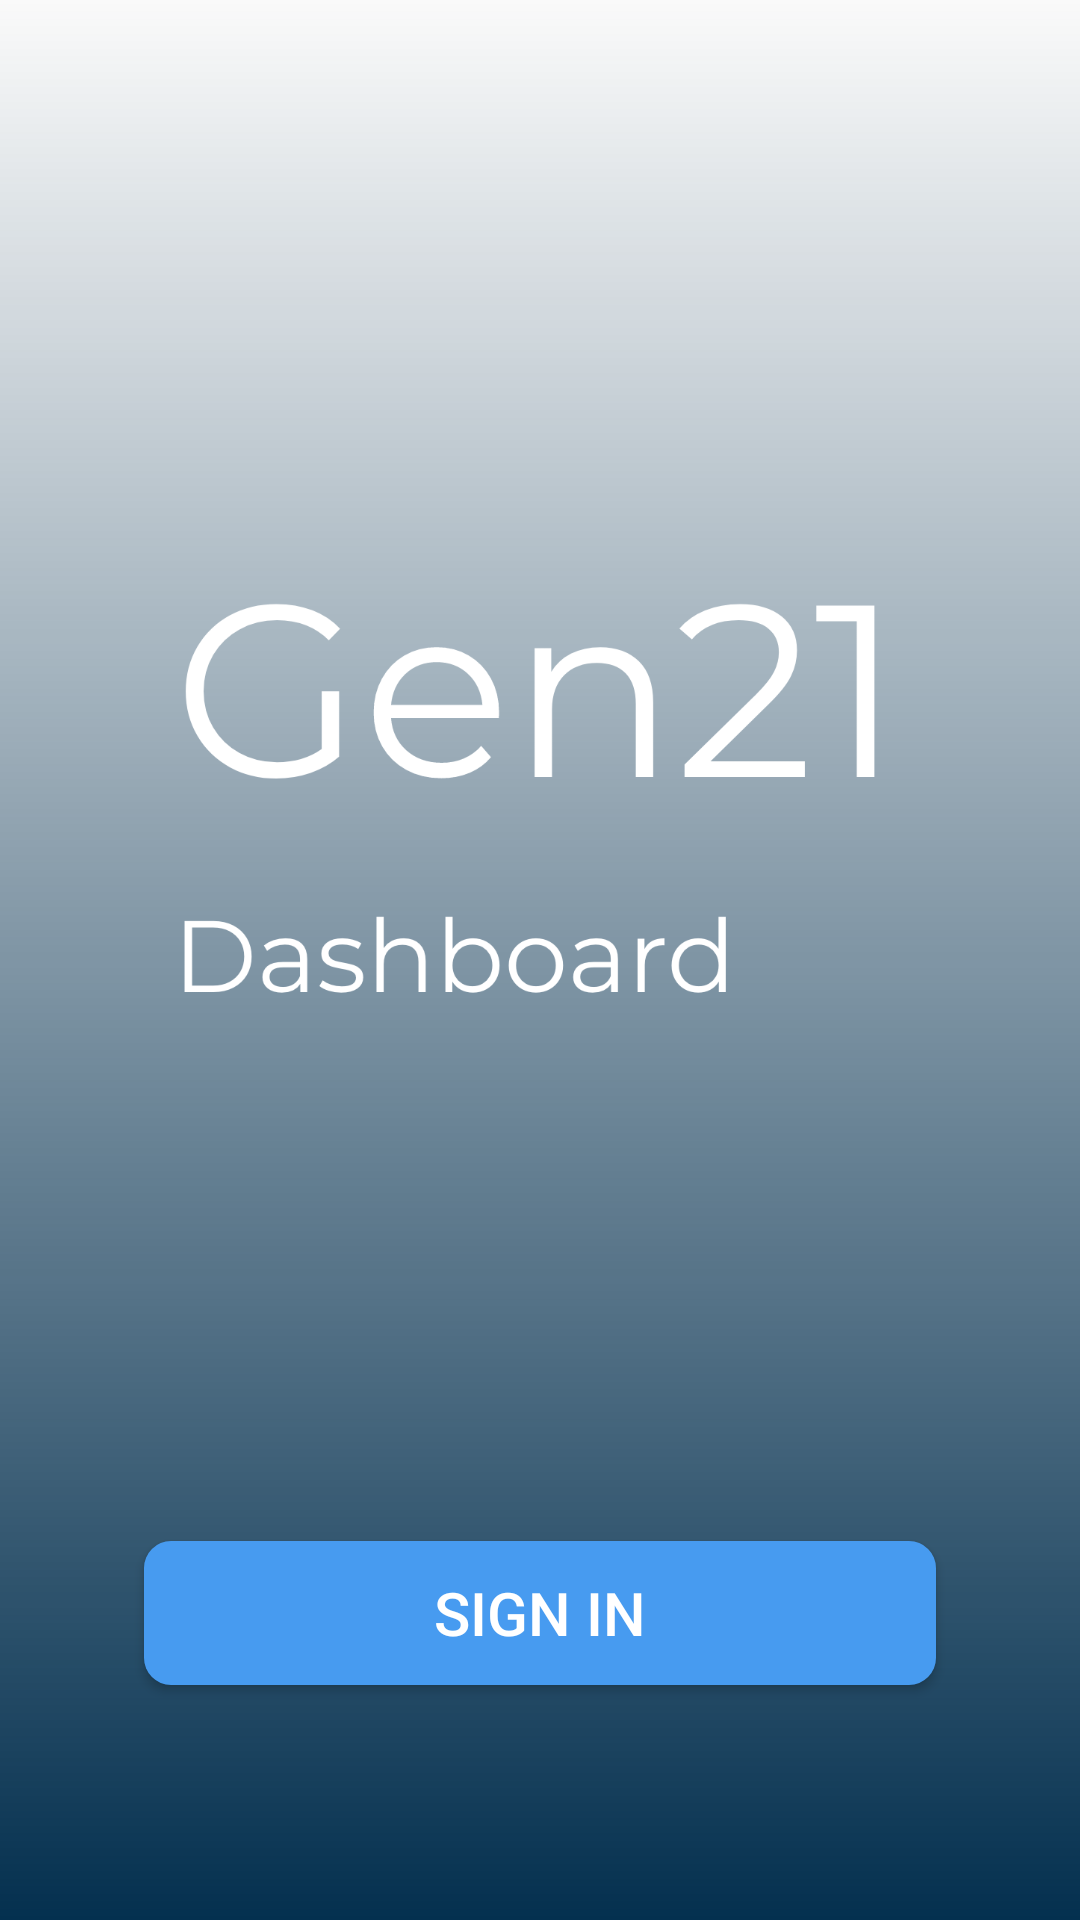

Reconstruct the res/layout file that produces this screen, plus the resources it refers to.
<!-- AndroidManifest.xml: activity theme AppThemeNoActionbar -->
<!-- res/layout/activity_get_started.xml -->
<?xml version="1.0" encoding="utf-8"?>
<androidx.constraintlayout.widget.ConstraintLayout xmlns:android="http://schemas.android.com/apk/res/android"
    xmlns:app="http://schemas.android.com/apk/res-auto"
    xmlns:tools="http://schemas.android.com/tools"
    android:layout_width="match_parent"
    android:layout_height="match_parent"
    tools:context=".view.GetStartedActivity">

    <View
        android:id="@+id/view2"
        android:layout_width="match_parent"
        android:layout_height="match_parent"
        android:background="@drawable/bgimage"
        app:layout_constraintBottom_toBottomOf="parent"
        app:layout_constraintEnd_toEndOf="parent"
        app:layout_constraintStart_toStartOf="parent"
        app:layout_constraintTop_toTopOf="parent" />

    <View
        android:id="@+id/view"
        android:layout_width="match_parent"
        android:layout_height="match_parent"
        android:background="@drawable/bg_overlay_getstarted" />

    <ImageView
        android:id="@+id/imageView"
        android:layout_width="244dp"
        android:layout_height="160dp"
        android:layout_marginStart="24dp"
        android:layout_marginTop="180dp"
        android:layout_marginEnd="24dp"
        android:src="@drawable/applogo"
        app:layout_constraintEnd_toEndOf="parent"
        app:layout_constraintHorizontal_bias="0.495"
        app:layout_constraintStart_toStartOf="parent"
        app:layout_constraintTop_toTopOf="@+id/view" />

    <Button
        android:id="@+id/btn_signin"
        android:layout_width="match_parent"
        android:layout_height="48dp"
        android:layout_marginStart="48dp"
        android:layout_marginTop="32dp"
        android:layout_marginEnd="48dp"
        android:layout_marginBottom="24dp"
        android:background="@drawable/bg_btn_blue_primary"
        android:text="@string/sign_in"
        android:textColor="@color/whitePrimary"
        android:textSize="20sp"
        app:layout_constraintBottom_toBottomOf="@+id/view"
        app:layout_constraintEnd_toEndOf="parent"
        app:layout_constraintHorizontal_bias="0.0"
        app:layout_constraintStart_toStartOf="parent"
        app:layout_constraintTop_toBottomOf="@+id/imageView"
        app:layout_constraintVertical_bias="0.723" />

    
        
        
        
        
        
        
        
        
        
        
        
        

</androidx.constraintlayout.widget.ConstraintLayout>
<!-- resources referenced by this layout -->
<resources>
  <color name="graySolid">#B9B9B9</color>
  <color name="whitePrimary">#FFF</color>
  <!-- drawable applogo: png bitmap (drawable, 41242 bytes) -->
  <!-- drawable bg_btn_blue_primary (drawable) -->
  <?xml version="1.0" encoding="utf-8"?>
  <shape xmlns:android="http://schemas.android.com/apk/res/android">
  
      <solid android:color="#479BF0">
      </solid>
  
      <corners android:radius="9dp">
      </corners>
  </shape>
  <!-- drawable bg_overlay_getstarted (drawable) -->
  <?xml version="1.0" encoding="utf-8"?>
  <shape xmlns:android="http://schemas.android.com/apk/res/android">
  
  
      <gradient android:startColor="#04304F"
          android:endColor="#00063557"
          android:angle="90">
      </gradient>
  
  </shape>
  <!-- drawable btn_white_primary (drawable) -->
  <?xml version="1.0" encoding="utf-8"?>
  <shape xmlns:android="http://schemas.android.com/apk/res/android">
  
      <solid android:color="@color/whitePrimary">
      </solid>
  
      <corners android:radius="9dp">
      </corners>
  </shape>
  <string name="new_account">New Account</string>
  <string name="sign_in">Sign in</string>
  <style name="AppThemeNoActionbar" parent="Theme.AppCompat.Light.NoActionBar">
          
          <item name="colorPrimary">@color/colorPrimary</item>
          <item name="colorPrimaryDark">@color/colorPrimaryDark</item>
          <item name="colorAccent">@color/colorAccent</item>
      </style>
  <color name="colorPrimary">#0D4264</color>
  <color name="colorPrimaryDark">#063557</color>
  <color name="colorAccent">#D81B60</color>
</resources>
